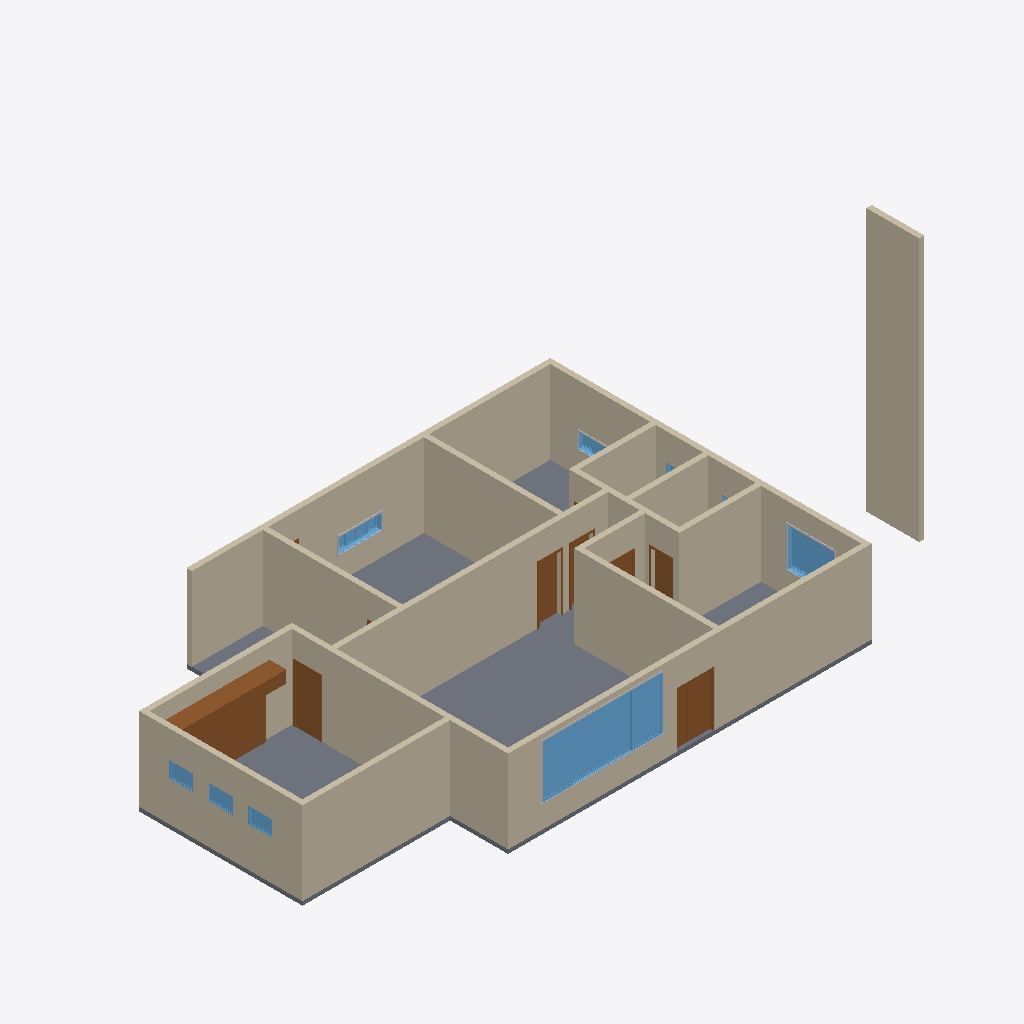
Isometric view of an IFC building model (IFC-SPF (STEP), schema IFC2X3, length unit metre), seen from the south-west, elements coloured by IFC class: 17 walls (beige), 8 windows (light blue), 7 doors (brown), 4 other elements (light grey), 1 slab (grey).
Extent 23.7 m × 12.3 m × 10.1 m (x, y, z). Storeys (2): Nível 1 at 0.00 m; Nível 2 at 3.15 m. Elements (45): 17 IfcWallStandardCase, 10 IfcDoor, 9 IfcWindow, 8 IfcBuildingElementProxy, 1 IfcSlab.

HEADER;
FILE_DESCRIPTION(('ViewDefinition [CoordinationView_V2.0, QuantityTakeOffAddOnView]','RevitIdentifiers [VersionGUID: 63a6ae1c-7ee7-[number]-17747c08e288, NumberOfSaves: 10]','CoordinateReference [CoordinateBase: Shared Coordinates, ProjectSite: Terreno padrão]'),'2;1');
FILE_NAME('A001','2023-04-16T20:13:05-03:00',(''),(''),'ODA SDAI 22.12','23.1.10.4 - Exporter 23.2.5.0 - Alternate UI 23.2.5.0','');
FILE_SCHEMA(('IFC2X3'));
ENDSEC;
DATA;
#91=IFCPROJECT('3nd_42cm1Dfw0hQQhLFPmk',#18,'A001',$,$,'Projeto exemplo MIC','construção',(#84,#89),#81);
#106=IFCSITE('3nd_42cm1Dfw0hQQhLFPmi',#18,'Default',$,$,#105,$,$,.ELEMENT.,$,$,$,$,$);
#96=IFCBUILDING('3nd_42cm1Dfw0hQQhLFPml',#18,'Projeto de testes',$,$,#94,$,'Projeto de testes',.ELEMENT.,$,$,$);
#99=IFCBUILDINGSTOREY('3Zu5Bv0LOHrPC10026FoQQ',#18,'Nível 1',$,'Nível:Cabeça de 8 mm',#98,$,'Nível 1',.ELEMENT.,0.0);
#103=IFCBUILDINGSTOREY('15Z0v90RiHrPC20026FoKR',#18,'Nível 2',$,'Nível:Cabeça de 8 mm',#102,$,'Nível 2',.ELEMENT.,3.15);
#1190=IFCSLAB('0j6hoHjXDFxQjxGwh3guA6',#18,'Piso:Genérico 150 mm:337112',$,'Piso:Genérico 150 mm',#1169,#1189,'337112',.FLOOR.);
#586=IFCWALLSTANDARDCASE('0j6hoHjXDFxQjxGwh3gxdI',#18,'Parede básica:Genérico - 200 mm:335756',$,'Parede básica:Genérico - 200 mm',#570,#585,'335756');
#719=IFCWALLSTANDARDCASE('0j6hoHjXDFxQjxGwh3gxcc',#18,'Parede básica:Genérico - 200 mm:335864',$,'Parede básica:Genérico - 200 mm',#707,#718,'335864');
#1056=IFCWALLSTANDARDCASE('0j6hoHjXDFxQjxGwh3guM8',#18,'Parede básica:Genérico - 200 mm:336854',$,'Parede básica:Genérico - 200 mm',#1044,#1055,'336854');
#6087=IFCWALLSTANDARDCASE('2Bc5uj4qTCWRPjq_hYoYn3',#18,'Parede básica:Genérico - 200 mm:362003',$,'Parede básica:Genérico - 200 mm',#6075,#6086,'362003');
#5555=IFCWALLSTANDARDCASE('0ZEbKX9jvAmQPIPbFmkK7R',#18,'Parede básica:Genérico - 200 mm:359316',$,'Parede básica:Genérico - 200 mm',#5543,#5554,'359316');
#761=IFCWALLSTANDARDCASE('0j6hoHjXDFxQjxGwh3guRh',#18,'Parede básica:Genérico - 200 mm:336053',$,'Parede básica:Genérico - 200 mm',#749,#760,'336053');
#5597=IFCWALLSTANDARDCASE('0ZEbKX9jvAmQPIPbFmkK64',#18,'Parede básica:Genérico - 200 mm:359371',$,'Parede básica:Genérico - 200 mm',#5585,#5596,'359371');
#677=IFCWALLSTANDARDCASE('0j6hoHjXDFxQjxGwh3gxdZ',#18,'Parede básica:Genérico - 200 mm:335805',$,'Parede básica:Genérico - 200 mm',#665,#676,'335805');
#1098=IFCWALLSTANDARDCASE('0j6hoHjXDFxQjxGwh3gu9N',#18,'Parede básica:Genérico - 200 mm:336905',$,'Parede básica:Genérico - 200 mm',#1086,#1097,'336905');
#804=IFCWALLSTANDARDCASE('0j6hoHjXDFxQjxGwh3guQf',#18,'Parede básica:Genérico - 200 mm:336119',$,'Parede básica:Genérico - 200 mm',#792,#803,'336119');
#1140=IFCWALLSTANDARDCASE('0j6hoHjXDFxQjxGwh3guBj',#18,'Parede básica:Genérico - 200 mm:337075',$,'Parede básica:Genérico - 200 mm',#1128,#1139,'337075');
#930=IFCWALLSTANDARDCASE('0j6hoHjXDFxQjxGwh3guJw',#18,'Parede básica:Genérico - 200 mm:336548',$,'Parede básica:Genérico - 200 mm',#918,#929,'336548');
#5321=IFCWINDOW('0j6hoHjXDFxQjxGwh3g$0F',#18,'Janela-deslizante-quatro:4550 x 2000mm:349777',$,'Janela-deslizante-quatro:4550 x 2000mm',#6605,#5317,'349777',2.0000000000000036,4.550000000000001);
#5880=IFCDOOR('0ZEbKX9jvAmQPIPbFmkRWe',#18,'Porta-Rolante-Pendurada:4200 x 4200mm:361063',$,'Porta-Rolante-Pendurada:4200 x 4200mm',#6887,#5876,'361063',2.0999999999999988,4.2);
#5513=IFCWALLSTANDARDCASE('0ZEbKX9jvAmQPIPbFmkK5A',#18,'Parede básica:Genérico - 200 mm:359173',$,'Parede básica:Genérico - 200 mm',#5501,#5512,'359173');
#888=IFCWALLSTANDARDCASE('0j6hoHjXDFxQjxGwh3guUA',#18,'Parede básica:Genérico - 200 mm:336340',$,'Parede básica:Genérico - 200 mm',#876,#887,'336340');
#846=IFCWALLSTANDARDCASE('0j6hoHjXDFxQjxGwh3guVT',#18,'Parede básica:Genérico - 200 mm:336259',$,'Parede básica:Genérico - 200 mm',#834,#845,'336259');
#972=IFCWALLSTANDARDCASE('0j6hoHjXDFxQjxGwh3guI5',#18,'Parede básica:Genérico - 200 mm:336603',$,'Parede básica:Genérico - 200 mm',#960,#971,'336603');
#1014=IFCWALLSTANDARDCASE('0j6hoHjXDFxQjxGwh3guN3',#18,'Parede básica:Genérico - 200 mm:336797',$,'Parede básica:Genérico - 200 mm',#1002,#1013,'336797');
#1442=IFCDOOR('0j6hoHjXDFxQjxGwh3guDb',#18,'Porta-Passagem-Irregular-Nivelada:1350 x 2000mm:337211',$,'Porta-Passagem-Irregular-Nivelada:1350 x 2000mm',#6585,#1438,'337211',2.1,1.4499999999999993);
#5810=IFCDOOR('0ZEbKX9jvAmQPIPbFmkKNh',#18,'M_Folha única:0915 x 2134mm:360356',$,'M_Folha única:0915 x 2134mm',#6746,#5806,'360356',2.1339999999999995,0.9149999999999999);
#4392=IFCWINDOW('0j6hoHjXDFxQjxGwh3g$18',#18,'Janela-deslizante-dupla:1800 x 1500mm:349718',$,'Janela-deslizante-dupla:1800 x 1500mm',#6645,#4388,'349718',1.5000000000000042,1.7999999999999992);
#1717=IFCDOOR('0j6hoHjXDFxQjxGwh3gu1y',#18,'M_Folha única:0813 x 2134mm:337442',$,'M_Folha única:0813 x 2134mm',#6826,#1713,'337442',2.1339999999999995,0.8130000000000001);
#1951=IFCDOOR('0j6hoHjXDFxQjxGwh3guzl',#18,'M_Folha única:0762 x 2134mm:338225',$,'M_Folha única:0762 x 2134mm',#6766,#1947,'338225',2.1339999999999995,0.7619999999999998);
#5429=IFCBUILDINGELEMENTPROXY('0j6hoHjXDFxQjxGwh3g$2W',#18,'M_Recorte-Janela-Exterior-Plana:com peitoril:349950',$,'M_Recorte-Janela-Exterior-Plana:com peitoril',#5428,#5425,'349950',$);
#2790=IFCWINDOW('0j6hoHjXDFxQjxGwh3g$C$',#18,'Janela-deslizante-quatro:1650 x 600mm:349537',$,'Janela-deslizante-quatro:1650 x 600mm',#6726,#2786,'349537',0.6000000000000039,1.649999999999998);
#1831=IFCDOOR('0j6hoHjXDFxQjxGwh3gu2$',#18,'M_Folha única:0813 x 2134mm:337633',$,'M_Folha única:0813 x 2134mm',#6846,#1827,'337633',2.1339999999999995,0.8130000000000004);
#5756=IFCWINDOW('0ZEbKX9jvAmQPIPbFmkKVw',#18,'M_Fixo:0915 x 0610mm:359861',$,'M_Fixo:0915 x 0610mm',#6927,#5752,'359861',0.6099999999999991,0.9149999999999994);
#5782=IFCWINDOW('0ZEbKX9jvAmQPIPbFmkKH4',#18,'M_Fixo:0915 x 0610mm:359947',$,'M_Fixo:0915 x 0610mm',#6947,#5778,'359947',0.6099999999999991,0.9149999999999994);
#5698=IFCWINDOW('0ZEbKX9jvAmQPIPbFmkKVD',#18,'M_Fixo:0915 x 0610mm:359810',$,'M_Fixo:0915 x 0610mm',#6907,#5694,'359810',0.6099999999999991,0.9149999999999994);
#1862=IFCDOOR('0j6hoHjXDFxQjxGwh3gu4y',#18,'M_Folha única:0813 x 2134mm:337762',$,'M_Folha única:0813 x 2134mm',#6806,#1858,'337762',2.1339999999999995,0.8129999999999998);
#3000=IFCBUILDINGELEMENTPROXY('0j6hoHjXDFxQjxGwh3g$Ct',#18,'M_Moldura-janela-interior-plana:Quadro:349545',$,'M_Moldura-janela-interior-plana:Quadro',#2999,#2993,'349545',$);
#3783=IFCWINDOW('0j6hoHjXDFxQjxGwh3g$Fu',#18,'Janela-deslizante-quatro:1650 x 600mm:349606',$,'Janela-deslizante-quatro:1650 x 600mm',#6625,#3779,'349606',0.6000000000000039,1.6499999999999986);
#4558=IFCBUILDINGELEMENTPROXY('0j6hoHjXDFxQjxGwh3g$12',#18,'M_Moldura-janela-interior-plana:Quadro:349724',$,'M_Moldura-janela-interior-plana:Quadro',#4557,#4551,'349724',$);
#3917=IFCBUILDINGELEMENTPROXY('0j6hoHjXDFxQjxGwh3g$Fm',#18,'M_Moldura-janela-interior-plana:Quadro:349614',$,'M_Moldura-janela-interior-plana:Quadro',#3916,#3910,'349614',$);
#6027=IFCWINDOW('3_bYoKzGHATBsepT2MMs4D',#18,'M_Fixo:0915 x 0610mm:361666',$,'M_Fixo:0915 x 0610mm',#6665,#6023,'361666',0.6099999999999991,0.9149999999999994);
ENDSEC;